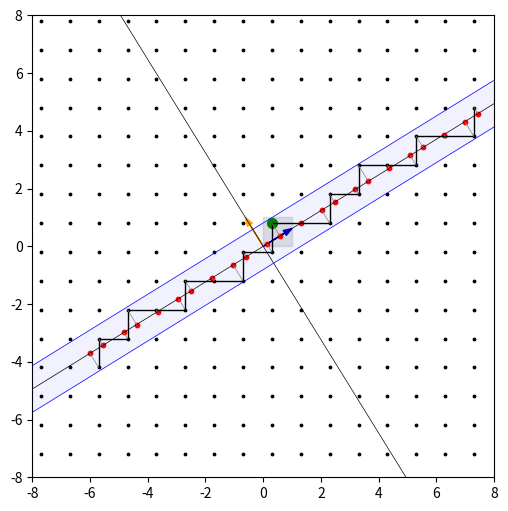
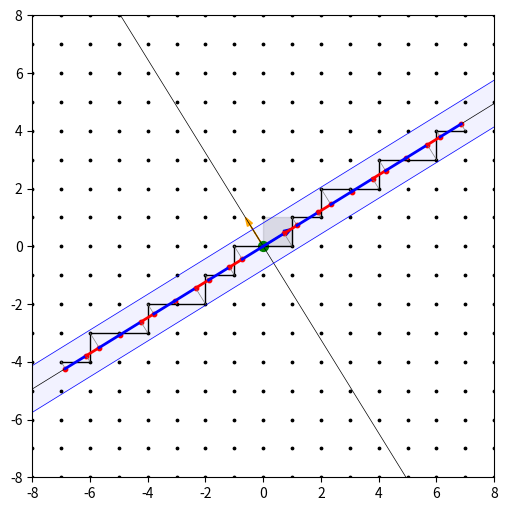
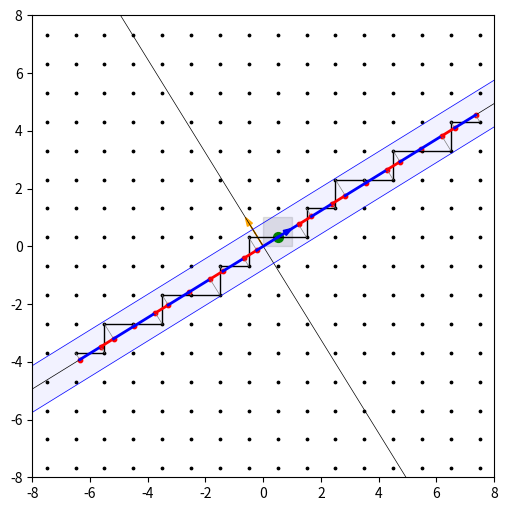
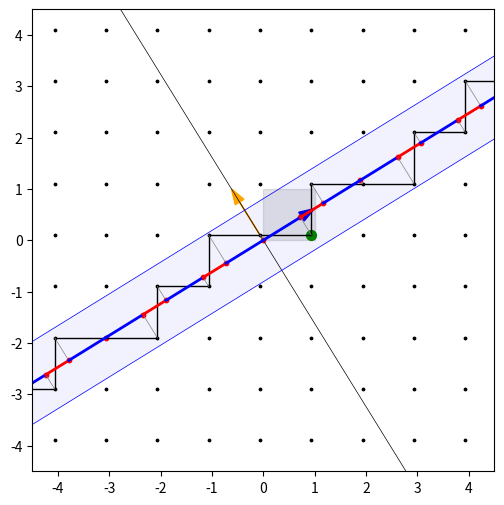
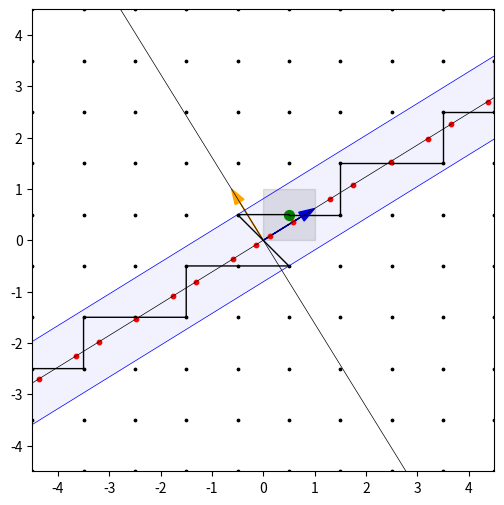

Python code for these plots, in order: (Note: this script raises an exception after producing the figures.)
# I am using this opportunity to recommend uv package manager (https://docs.astral.sh/uv/)
# uv venv
# uv pip install ipykernel ipywidgets matplotlib ipympl numpy

import numpy as np
import matplotlib as mpl
import matplotlib.pyplot as plt
from dataclasses import dataclass

%matplotlib widget

def calc_W_voronoi(ep, ei):
    """ 
    Assume lattice is rectangular with basis vectors ex, ey.
    Project fundamental region centered at the origin onto internal space = span<ei> and find the window W.
    Returns: tuple(W_min, W_max). W = [W_min, W_max], W_min <= W_max
    """
    p1 = (-0.5, 0.5)
    p2 = (0.5, -0.5)
    w0 = np.dot(p1, ei) / np.linalg.norm(ei)
    w1 = np.dot(p2, ei) / np.linalg.norm(ei)
    return (min(w0, w1), max(w0, w1))

def _line(ax, p1, p2, **kwargs) -> plt.Line2D:
    """Helper function to plot a line between two points p1 and p2."""
    return ax.plot([p1[0], p2[0]], [p1[1], p2[1]], **kwargs)[0]

def _polyline(ax, points, **kwargs) -> plt.Line2D:
    """Helper function to plot a polyline through a sequence of points."""
    X, Y = np.array(points).T
    return ax.plot(X, Y, **kwargs)[0]

def plot_E(ax, ep, ei, R: float = 10, **kwargs) -> tuple[plt.Line2D, plt.Line2D, mpl.patches.FancyArrow, mpl.patches.FancyArrow]:
    """Plot the Ephys and Eint spaces from its basis vectors. Mark the basis vectors with arrows."""
    p0 = ep*(-2*R)
    p1 = ep*2*R
    i0 = ei*(-2*R)
    i1 = ei*2*R
    line_phys_axis = _line(ax, p0, p1, **kwargs)
    line_int_axis = _line(ax, i0, i1, **kwargs)
    arrow_phys = ax.arrow(0, 0, ep[0], ep[1], head_width=0.2, head_length=0.3, fc='blue', ec='blue', length_includes_head=True) #angles='xy' ?
    arrow_int = ax.arrow(0, 0, ei[0], ei[1], head_width=0.2, head_length=0.3, fc='orange', ec='orange', length_includes_head=True)
    return line_phys_axis, line_int_axis, arrow_phys, arrow_int

def plot_W(ax, ep, ei, W, R: float = 10, fill=False) -> tuple[plt.Line2D, plt.Line2D, mpl.patches.Polygon | None]:
    """Plot the window W as a horizontal strip around ep line between W[0] and W[1]"""
    normal = ei / np.linalg.norm(ei)
    w0 = normal * W[0]
    w1 = normal * W[1]
    w00 = w0 - ep * 2 * R
    w01 = w0 + ep * 2 * R
    w10 = w1 - ep * 2 * R
    w11 = w1 + ep * 2 * R
    line_upper_boundary = _line(ax, w00, w01, color='blue', linestyle='-', linewidth=0.5)
    line_lower_boundary = _line(ax, w10, w11, color='blue', linestyle='-', linewidth=0.5)
    patch_acceptance_region = None
    if fill:
        # makes sense to add a patch instead of filling between two lines, because the lines can be slanted.
        patch_acceptance_region = mpl.patches.Polygon([w00, w01, w11, w10], color='blue', alpha=0.05)
        ax.add_patch(patch_acceptance_region)   
    return line_upper_boundary, line_lower_boundary, patch_acceptance_region

def make_lattice(N):
    """Return a tuple of X, Y coordinates."""
    n = np.arange(-N, N+1)
    a = np.array([1,0])
    b = np.array([0,1])
    points = n[:, np.newaxis, np.newaxis] * a + n[np.newaxis, :, np.newaxis] * b
    return points[..., 0].flatten(), points[..., 1].flatten()

def plot_lattice(ax, L, **kwargs) -> mpl.collections.PathCollection:
    X, Y = L
    scatter_lattice = ax.scatter(X, Y, **kwargs)
    # ax.set_xlim(-N, N)
    # ax.set_ylim(-N, N)
    ax.set_aspect('equal')
    # ax.grid(True)   
    return scatter_lattice

def plot_fundamental_region_xy(ax, t = (0,0), **kwargs) -> mpl.patches.Polygon:
    """plot square based on cartesian (1,0) (0,1) basis vectors, with bottom left corner at t."""
    d = 1
    p00 = (t[0], t[1])
    p01 = (t[0]+d, t[1])
    p10 = (t[0], t[1]+d)
    p11 = (t[0]+d, t[1]+d)
    polygon = mpl.patches.Polygon([p00, p01, p11, p10], **kwargs)
    ax.add_patch(polygon)
    return polygon

def plot_fundamental_region_uv(ax, ep, ei, t = (0,0), **kwargs) -> mpl.patches.Polygon:
    """plot square based on ep, ei basis vectors, with bottom left corner at t."""
    d = 1
    p00 = np.array(t, dtype=float)
    p01 = p00 + ep * d
    p10 = p00 + ei * d
    p11 = p00 + ep * d + ei * d
    polygon = mpl.patches.Polygon([p00, p01, p11, p10], **kwargs)
    ax.add_patch(polygon)
    return polygon

def calc_chain(ep, ei, W, t, N=10, eps=1e-6, R=None):
    """
    Compute a chain of lattice points contained in the strip W. Assume standard rectangular lattice starting at `t`.

    The function starts at lattice point `t` and iteratively advances in:
    - positive direction using steps `a=(1,0)` / `b=(0,1)`
    - negative direction using steps `-a` / `-b`

    At each step, candidate points are accepted only if their projection onto the
    internal space lies inside the window interval `W` with tolerance `eps`.

    Function returns two chains of accepted points in the positive and negative directions, and a code sequence for this chain.
    1. step along `dx` -> code 'a'
    2. step along `dy` -> code 'b'
    3. if neither valid, diagonal `dx+dy` -> code 'c'
    If both 1 and 2 are valid, both may be appended and code '?' is emitted (singular chain).
    The sequence code starts with reversed negative chain, then '|' for the starting point, then positive chain.

    Parameters
    ----------
    ep : np.ndarray
        Physical space basis vector.
    ei : np.ndarray
        Internal space basis vector; used for projection onto internal space.
    W : tuple[float, float]
        Window bounds `(W_min, W_max)` in internal-space coordinates.
    t : array-like
        Starting point (not necessarily a lattice point).
    N : int, default=10
        Number of iterations for each direction.
    eps : float, default=1e-6
        Tolerance for window inclusion tests. (especially important for singular chains)
    R : float | None, default=None
        Optional coordinate cutoff. Iteration stops early if any coordinate of
        the current point leaves `[-R, R]`.

    Returns
    -------
    pos_chain : list[np.ndarray]
        Accepted points while iterating in the positive direction. Starts with `t` and extends forward.
    neg_chain : list[np.ndarray]
        Accepted points while iterating in the negative direction. Starts with `t` and extends backward.
    code : list[str]
        Symbolic step sequence:
        reversed(negative codes) + ['|'] + positive codes.
    """
    d = 1
    normal = ei / np.linalg.norm(ei)
    p0 = t
    a = np.array([1,0])
    b = np.array([0,1])
    def _is_valid(p):
        # check if p \in \tilde L maps to a window W in E_int
        return np.dot(p, normal) >= W[0] - eps and np.dot(p, normal) <= W[1] + eps
    def _iterate_chain_from(p0, dx, dy):
        points = [p0]
        code = []
        p = p0.copy()
        for n in np.arange(N+1):
            # positive direction
            p1 = p + dx * d
            p2 = p + dy * d
            p3 = p + (dx + dy) * d
            found_1 = False
            found_2 = False
            found_3 = False
            if _is_valid(p1):
                points.append(p1)
                p = p1
                found_1 = True
            if _is_valid(p2):
                points.append(p2)
                p = p2
                found_2 = True
                if found_1:
                    print(f"Warning: both directions are valid for point {p}, choosing {p2} over {p1}")
            if not found_1 and not found_2 and _is_valid(p3):
                points.append(p3)
                p = p3
                found_3 = True
            if found_1 and found_2:
                code.append('?')
            elif found_1:
                code.append('a')
            elif found_2:
                code.append('b')
            elif found_3:
                code.append('c')
            if R is not None and (p.max() > R or p.min() < -R):
                break 
        return points, code
    pos_chain, pos_code = _iterate_chain_from(p0, a, b)
    neg_chain, neg_code = _iterate_chain_from(p0, -a, -b)
    return pos_chain, neg_chain, list(reversed(neg_code)) + ['|'] + pos_code

def plot_chain(ax, chain, **kwargs) -> plt.Line2D:
    X, Y = np.array(chain).T
    line, = ax.plot(X, Y, **kwargs)
    return line

def map_uv_to_xy(ei, ep, u, v):
    """
    uv coordinates are in the basis of (ep, ei). This is useful because translation by (1,0) gives the same chain.
    xy coordinates are in the standard basis of (1,0) and (0,1). 
    To remain in the fundamental region, we can take u and v modulo 1.
    """
    xy = u * ep + v * ei
    xy = xy % 1
    return xy
    
def map_xy_to_uv(ei, ep, x, y):
    # inverse of map_uv_to_xy
    A = np.array([ep, ei]).T
    uv = np.linalg.solve(A, [x, y])
    return uv

def project_point_onto_line(p, line_dir, line_point=(0,0)):
    line_dir = line_dir / np.linalg.norm(line_dir)
    return line_point + np.dot(p - line_point, line_dir) * line_dir

@dataclass
class VisualizationState:
    args: dict
    ax: plt.Axes
    fig: plt.Figure
    line_phys_axis: plt.Line2D = None
    line_int_axis: plt.Line2D = None
    arrow_phys: mpl.patches.FancyArrow = None
    arrow_int: mpl.patches.FancyArrow = None
    line_W_upper: plt.Line2D = None
    line_W_lower: plt.Line2D = None
    patch_W: mpl.patches.Polygon = None
    scatter_lattice: mpl.collections.PathCollection = None
    polygon_fundamental_region: mpl.patches.Polygon = None
    line_pos_chain: plt.Line2D = None
    line_neg_chain: plt.Line2D = None
    scatter_origin: mpl.collections.PathCollection = None
    unimplemented: bool = False

@dataclass
class TranslatedChainResult:
    pos_chain: list[np.ndarray]
    neg_chain: list[np.ndarray]
    chain_code: list[str]
    vis_state: VisualizationState

face_colors = ['red', 'blue']
def plot_translated_chain(R, N, uv=None, xy=None, 
                          show_chain=True, 
                          show_projected_points=False, 
                          use_xy_fundamental_region=True, 
                          show_projection_lines=False,
                          show_projected_faces=False,
                          ax=None) -> TranslatedChainResult:
    """
    Visualize a translated Fibonacci cut-and-project set (model set) in 2D by connecting feasible points to form a "chain".

    Builds a square lattice, applies a translation, selects points inside the strip
    (window) defined by the internal-space projection, and optionally draws:
    - the "chain" in physical/internal embedding space,
    - orthogonal projections of chain points onto the physical-space line,
    - projection helper lines,
    - colored projected edge segments ("faces").

    You can use either `uv` or `xy` translation coordinates, but not both simultaneously. 
    The `uv` coordinates are in the basis of (ep, ei) -- the physical and internal space basis vectors. 
    The `xy` coordinates are in the standard Cartesian basis.

    Parameters
    ----------
    R : float
        Plot radius and clipping bound for axes/chains.
    N : int
        Lattice half-size for `make_lattice`; points are generated on [-N, N]^2.
    uv : tuple[float, float] | None, default None
        Translation in (u, v) coordinates (basis: ep, ei).
    xy : tuple[float, float] | None, default None
        Translation in Cartesian (x, y) coordinates.
    show_chain : bool, default True
        If True, draw positive and negative chain polylines.
    show_projected_points : bool, default False
        If True, project chain points onto E_phys and draw projected points.
    use_xy_fundamental_region : bool, default True
        If True, draw unit square in xy basis; otherwise draw fundamental region in uv basis.
    show_projection_lines : bool, default False
        If True and projected points are shown, draw lines from chain points to projections.
    show_projected_faces : bool, default False
        If True and projected points are shown, color projected segments by edge direction
        using global `face_colors`.
    ax : matplotlib.axes.Axes | None, default None
        Optional axes to draw on. If None, a new figure and axes are created.

    Returns
    -------
    pos_chain : list[np.ndarray]
        Chain of points in the positive direction from the starting point.
    neg_chain : list[np.ndarray]
        Chain of points in the negative direction from the starting point.
    code : list[str]
        Symbolic representation of the chain.
    
    Produces matplotlib graphics and prints diagnostic information.
    """
    tau = (1 + np.sqrt(5)) / 2
    tau1 = -1/tau
    invtau = 1/tau
    print(f"tau = {tau:.3f}, tau' = {tau1:.3f}, 1/tau = {invtau:.3f}")

    # Physical space Ep = span<ep>. Internal space Ei = span<ei>. <ep, ei> = 0.
    ep = np.array([1, invtau])
    ei = np.array([tau1, 1])

    # translation
    assert not (uv is not None and xy is not None), "Please, do not use uv and xy simultaneously"
    if uv is not None:
        t = map_uv_to_xy(ei, ep, *uv)
    if xy is not None:
        t = np.array(xy)
        uv = map_xy_to_uv(ei, ep, *xy)
    print(f"uv coordinates: {uv[0]:.6f}, {uv[1]:.6f}")
    print(f"xy coordinates: {t[0]:.6f}, {t[1]:.6f}")

    W = calc_W_voronoi(ep, ei)
    W = (W[0] - 5e-6, W[1] + 5e-6) # add some padding to the window
    # W = (W[0] + 0.1, W[1] - 0.1) # remove some padding to the window
    print(f"W = {W[0]:.3f}, {W[1]:.3f}")

    if ax is None:
        fig, ax = plt.subplots(figsize=(6, 6))

    vis_state = VisualizationState(ax=ax, fig=ax.figure, args=dict(
        R=R, N=N, uv=uv, xy=xy, show_chain=show_chain, 
        show_projected_points=show_projected_points, 
        use_xy_fundamental_region=use_xy_fundamental_region, 
        show_projection_lines=show_projection_lines, 
        show_projected_faces=show_projected_faces
    ))

    vis_state.line_phys_axis, vis_state.line_int_axis, vis_state.arrow_phys, vis_state.arrow_int = \
        plot_E(ax, ep, ei, R=R, color='black', linewidth=0.5)
    vis_state.line_W_upper, vis_state.line_W_lower, vis_state.patch_W = \
        plot_W(ax, ep, ei, W, R=R, fill=True)

    L = make_lattice(N=N)
    L = L[0] + t[0], L[1] + t[1]

    vis_state.scatter_lattice = plot_lattice(ax, L, s=3, c='black')
    if use_xy_fundamental_region:
        vis_state.polygon_fundamental_region = \
            plot_fundamental_region_xy(ax, t=(0,0), color='black', alpha=0.1)
    else:
        vis_state.unimplemented = True
        plot_fundamental_region_uv(ax, ep, ei, t=(0,0), color='black', alpha=0.1)

    pos_chain, neg_chain, chain_code = calc_chain(ep, ei, W, t=t, N=N, R=R)
    print(f"pos_chain: {len(pos_chain)} points, neg_chain: {len(neg_chain)} points")
    if show_chain:
        vis_state.line_pos_chain = \
            plot_chain(ax, pos_chain, color='black', linewidth=1)
        vis_state.line_neg_chain = \
            plot_chain(ax, neg_chain, color='black', linewidth=1)
    print("CHAIN")
    print("".join(chain_code))

    if show_projected_points:
        xy_chain = list(reversed(neg_chain)) + pos_chain[1:]
        projected_chain = [project_point_onto_line(p, ep, (0,0)) for p in xy_chain]
        if show_projection_lines:
            vis_state.unimplemented = True
            for p, pp in zip(xy_chain, projected_chain):
                ax.plot([p[0], pp[0]], [p[1], pp[1]], color='gray', linestyle='-', linewidth=0.5)
        X, Y = np.array(projected_chain).T
        ax.scatter(X, Y, s=10, color='red')
        if show_projected_faces:
            vis_state.unimplemented = True
            # face_color_id = 0
            for p0,p1,pp0,pp1 in zip(xy_chain, xy_chain[1:], projected_chain, projected_chain[1:]):
                face_color_id = int(p1[0] > p0[0]) # color faces based on the direction of the edge
                plt.plot([pp0[0], pp1[0]], [pp0[1], pp1[1]], color=face_colors[face_color_id], linestyle='-', linewidth=2)
                # face_color_id = (face_color_id + 1) % len(face_colors)

    vis_state.scatter_origin = ax.scatter([t[0]], [t[1]], s=50, color='green', label='translation point')

    ax.set_xlim(-R, R)
    ax.set_ylim(-R, R)

    return TranslatedChainResult(pos_chain, neg_chain, chain_code, vis_state)

TAU = (1 + np.sqrt(5)) / 2
TAU1 = -1/TAU
INVTAU = 1/TAU
print(f"tau = {TAU:.3f}, tau' = {TAU1:.3f}, 1/tau = {INVTAU:.3f}")

# Physical space Ep = span<ep>. Internal space Ei = span<ei>. <ep, ei> = 0.
ep = np.array([1, INVTAU])
ei = np.array([TAU1, 1])

u,v = (1.3, 0)
res = plot_translated_chain(R=8, N=10, uv=(u, v), show_chain=True, 
                      show_projected_points=True, 
                      show_projection_lines=True,
                      show_projected_faces=False)
plt.savefig(f"fibonacci_a_{u}_{v}.png", dpi=150, bbox_inches='tight')
code1 = res.chain_code

res = plot_translated_chain(R=8, N=10, uv=(0, 0), show_chain=True, 
                      show_projected_points=True, 
                      show_projection_lines=True,
                      show_projected_faces=True)
code1 = res.chain_code

res = plot_translated_chain(R=8, N=10, uv=(0.5, 0), 
                      show_projected_points=True, 
                      show_projection_lines=True,
                      show_projected_faces=True)
code2 = res.chain_code
# plt.gcf().savefig("classic_fibonacci_1.png", dpi=150)
# plt.grid(True)

code1 == code2

plot_translated_chain(R=4.5, N=10, uv=(0, 0.1),
                      show_projected_points=True, 
                      show_projection_lines=True,
                      show_projected_faces=True);

plot_translated_chain(R=4.5, N=10, xy=(0.5, 0.5), show_chain=True, show_projected_points=True);
plt.savefig("fibonacci_xy_0.5_0.5.png", dpi=150, bbox_inches='tight')

import ipywidgets as widgets
from IPython.display import display

# Controls

u_slider = widgets.FloatSlider(
    value=0.0, min=0.0, max=5.0, step=0.001,
    description="u", readout_format=".3f", continuous_update=True
)
v_slider = widgets.FloatSlider(
    value=0.0, min=0.0, max=5.0, step=0.001,
    description="v", readout_format=".3f", continuous_update=True
)
controls = widgets.VBox([u_slider, v_slider])

# Canvas

show_chain = True
show_projected_points = True
u, v = 0.0, 0.0

plt.close('all') # close previous figs to save resources
fig, ax = plt.subplots()
plot_translated_chain(R=5, N=20, uv=(u, v), show_chain=show_chain, show_projected_points=show_projected_points, ax=ax)

def _update(u, v):
    ax.cla()
    plot_translated_chain(R=5, N=20, uv=(u, v), show_chain=show_chain, show_projected_points=show_projected_points, ax=ax)

out = widgets.interactive_output(_update, {"u": u_slider, "v": v_slider})
display(controls, out)

import ipywidgets as widgets
from IPython.display import display

# Controls

x_slider = widgets.FloatSlider(
    value=0.0, min=0.0, max=1.0, step=0.001,
    description="x", readout_format=".3f", continuous_update=True
)
y_slider = widgets.FloatSlider(
    value=0.0, min=0.0, max=1.0, step=0.001,
    description="y", readout_format=".3f", continuous_update=True
)
controls = widgets.VBox([x_slider, y_slider])

# Canvas

show_chain = True
show_projected_points = True
x, y = 0.0, 0.0

plt.close('all') # close previous figs to save resources
fig, ax = plt.subplots()
plot_translated_chain(R=5, N=20, xy=(x, y), show_chain=show_chain, show_projected_points=show_projected_points, ax=ax)

def _update(x, y):
    ax.cla()
    plot_translated_chain(R=5, N=20, xy=(x, y), show_chain=show_chain, show_projected_points=show_projected_points, ax=ax)

out = widgets.interactive_output(_update, {"x": x_slider, "y": y_slider})
display(controls, out)

import ipywidgets as widgets
from IPython.display import display

# Controls

x_slider = widgets.FloatSlider(
    value=0.0, min=0.0, max=1.0, step=0.001,
    description="x", readout_format=".3f", continuous_update=True
)
y_slider = widgets.FloatSlider(
    value=0.0, min=0.0, max=1.0, step=0.001,
    description="y", readout_format=".3f", continuous_update=True
)
controls = widgets.VBox([x_slider, y_slider])

# Canvas

show_chain = False
show_projected_points = True
x, y = 0.0, 0.0

plt.close('all') # close previous figs to save resources
fig, ax = plt.subplots()
plot_translated_chain(R=5, N=20, xy=(x, y), show_chain=show_chain, show_projected_points=show_projected_points, ax=ax)

def _update(x, y):
    ax.cla()
    plot_translated_chain(R=5, N=20, xy=(x, y), show_chain=show_chain, show_projected_points=show_projected_points, ax=ax)

out = widgets.interactive_output(_update, {"x": x_slider, "y": y_slider})
display(controls, out)
